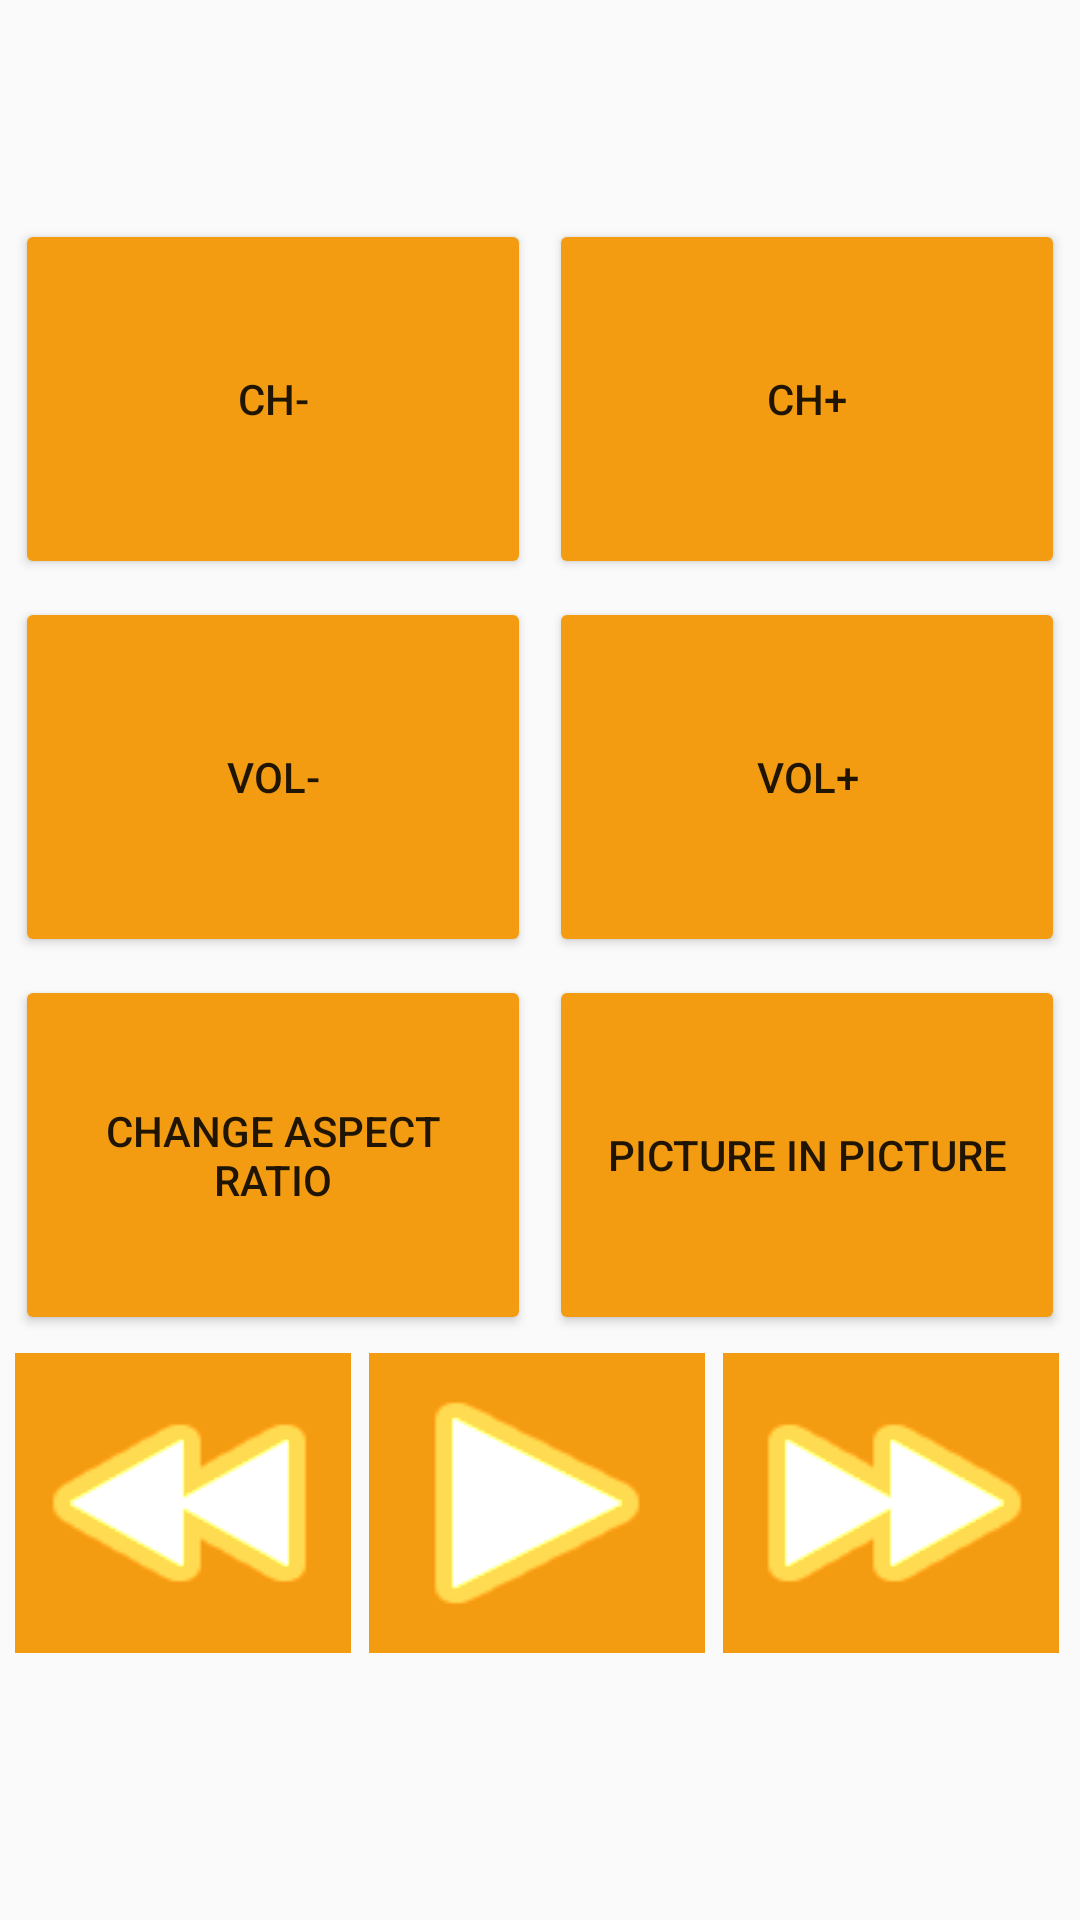

Write the Android layout XML for this screen, with the resource values it uses.
<!-- AndroidManifest.xml: application theme AppTheme -->
<!-- res/layout/content_main.xml -->
<?xml version="1.0" encoding="utf-8"?>
<android.support.constraint.ConstraintLayout xmlns:android="http://schemas.android.com/apk/res/android"
    xmlns:app="http://schemas.android.com/apk/res-auto"
    xmlns:tools="http://schemas.android.com/tools"
    android:layout_width="match_parent"
    android:layout_height="match_parent"
    app:layout_behavior="@string/appbar_scrolling_view_behavior"
    tools:context="com.timo.hans.remoteachtelikberghofer.MainActivity"
    tools:showIn="@layout/activity_main">

    <GridLayout
        android:layout_width="358dp"
        android:layout_height="510dp"
        android:layout_marginEnd="8dp"
        android:layout_marginStart="8dp"
        android:layout_marginTop="8dp"
        android:padding="1dp"
        android:paddingLeft="5dp"
        android:paddingRight="5dp"
        app:layout_constraintBottom_toBottomOf="parent"
        app:layout_constraintEnd_toEndOf="parent"
        app:layout_constraintStart_toStartOf="parent"
        app:layout_constraintTop_toTopOf="parent">

        <Button
            android:id="@+id/btnCHdown"
            android:layout_width="172dp"
            android:layout_height="120dp"
            android:layout_column="0"
            android:layout_columnSpan="3"
            android:layout_margin="3dp"
            android:layout_row="0"
            android:layout_rowSpan="17"
            android:backgroundTint="#f39c12"
            android:text="CH-"
            tools:layout_editor_absoluteX="116dp"
            tools:layout_editor_absoluteY="321dp" />

        <Button
            android:id="@+id/btnCHup"
            android:layout_width="172dp"
            android:layout_height="120dp"
            android:layout_column="3"
            android:layout_columnSpan="3"
            android:layout_margin="3dp"
            android:layout_row="0"
            android:layout_rowSpan="1"
            android:backgroundTint="#f39c12"
            android:text="CH+" />

        <Button
            android:id="@+id/btnVolDown"
            android:layout_width="172dp"
            android:layout_height="120dp"
            android:layout_column="0"
            android:layout_columnSpan="3"
            android:layout_margin="3dp"
            android:layout_row="1"
            android:layout_rowSpan="1"
            android:backgroundTint="#f39c12"
            android:text="Vol-" />

        <Button
            android:id="@+id/btnVolUp"
            android:layout_width="172dp"
            android:layout_height="120dp"
            android:layout_column="3"
            android:layout_columnSpan="3"
            android:layout_margin="3dp"
            android:layout_row="1"
            android:layout_rowSpan="1"
            android:backgroundTint="#f39c12"
            android:text="Vol+" />

        <Button
            android:id="@+id/btnChangeRatio"
            android:layout_width="172dp"
            android:layout_height="120dp"
            android:layout_column="0"
            android:layout_columnSpan="3"
            android:layout_margin="3dp"
            android:layout_row="2"
            android:layout_rowSpan="0"
            android:backgroundTint="#f39c12"
            android:text="Change Aspect Ratio" />

        <Button
            android:id="@+id/btnPicInPic"
            android:layout_width="172dp"
            android:layout_height="120dp"
            android:layout_column="3"
            android:layout_columnSpan="3"
            android:layout_margin="3dp"
            android:layout_row="2"
            android:layout_rowSpan="1"
            android:backgroundTint="#f39c12"
            android:text="Picture in Picture" />

        <Button
            android:id="@+id/btnRewind"
            android:layout_width="112dp"
            android:layout_height="100dp"
            android:layout_column="0"
            android:layout_columnSpan="2"
            android:layout_margin="3dp"
            android:layout_row="3"
            android:background="@android:drawable/ic_media_rew"
            android:backgroundTint="#f39c12"
            android:backgroundTintMode="add" />

        <Button
            android:id="@+id/btnPlayPause"
            android:layout_width="112dp"
            android:layout_height="100dp"
            android:layout_column="2"
            android:layout_columnSpan="2"
            android:layout_margin="3dp"
            android:layout_row="3"
            android:background="@android:drawable/ic_media_play"
            android:backgroundTint="#f39c12"
            android:backgroundTintMode="add" />

        <Button
            android:id="@+id/btnFastForward"
            android:layout_width="112dp"
            android:layout_height="100dp"
            android:layout_column="4"
            android:layout_columnSpan="2"
            android:layout_margin="3dp"
            android:layout_row="3"
            android:background="@android:drawable/ic_media_ff"
            android:backgroundTint="#f39c12"
            android:backgroundTintMode="add" />

    </GridLayout>

</android.support.constraint.ConstraintLayout>
<!-- res/layout/activity_main.xml (included above) -->
<?xml version="1.0" encoding="utf-8"?>
<android.support.v4.widget.DrawerLayout
    xmlns:android="http://schemas.android.com/apk/res/android"
    xmlns:app="http://schemas.android.com/apk/res-auto"
    android:id="@+id/drawer_layout"
    android:layout_width="match_parent"
    android:layout_height="match_parent"
    android:clickable="true"
    android:focusableInTouchMode="true">

<android.support.design.widget.CoordinatorLayout
    xmlns:android="http://schemas.android.com/apk/res/android"
    xmlns:tools="http://schemas.android.com/tools"
    android:layout_width="match_parent"
    android:layout_height="match_parent"
    tools:context="com.timo.hans.remoteachtelikberghofer.MainActivity">

    <android.support.constraint.ConstraintLayout
        android:id="@+id/appBarLayout2"
        android:layout_width="match_parent"
        android:layout_height="wrap_content"
        android:theme="@style/AppTheme.AppBarOverlay">

        <android.support.v7.widget.Toolbar
            android:id="@+id/toolbar"
            android:layout_width="386dp"
            android:layout_height="wrap_content"
            android:background="?attr/colorPrimary"
            app:popupTheme="@style/AppTheme.PopupOverlay" />

        <Button
            android:id="@+id/btnFavs"
            android:layout_width="54dp"
            android:layout_height="54dp"
            android:background="@android:drawable/btn_star_big_on"
            android:baselineAligned="false"
            app:layout_constraintEnd_toEndOf="parent"
            app:layout_constraintTop_toTopOf="parent" />

        <Button
            android:id="@+id/btnMenu"
            android:layout_width="54dp"
            android:layout_height="54dp"
            android:background="@android:drawable/ic_menu_sort_by_size"
            android:baselineAligned="false"
            app:layout_constraintStart_toStartOf="parent"
            app:layout_constraintTop_toTopOf="parent" />

    </android.support.constraint.ConstraintLayout>

    <include layout="@layout/content_main" />

</android.support.design.widget.CoordinatorLayout>

    <android.support.design.widget.NavigationView
        android:layout_width="match_parent"
        android:layout_height="match_parent"
        app:menu="@menu/navigation_menu"
        android:layout_gravity="start"
        />

</android.support.v4.widget.DrawerLayout>
<!-- resources referenced by this layout -->
<resources>
  <style name="AppTheme.AppBarOverlay" parent="ThemeOverlay.AppCompat.Dark.ActionBar" />
  <style name="AppTheme.PopupOverlay" parent="ThemeOverlay.AppCompat.Light" />
  <style name="AppTheme" parent="Theme.AppCompat.Light.DarkActionBar">
          
          <item name="colorPrimary">#308774</item>
          <item name="colorPrimaryDark">#236355</item>
          <item name="colorAccent">@color/colorAccent</item>
      </style>
  <color name="colorAccent">#FF4081</color>
</resources>
